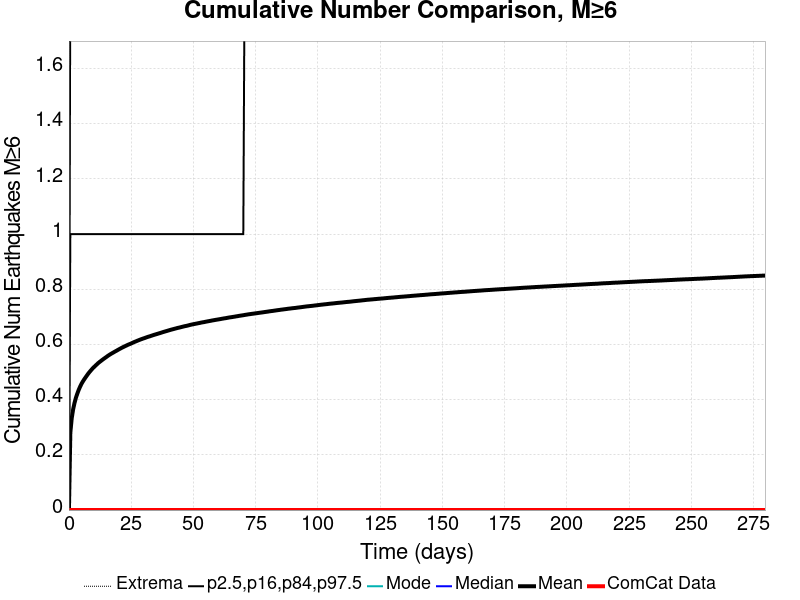

Data behind this chart, as committed beside it:
Time (days), ComCat Data, Simulation Mean, Simulation Median, Simulation Mode, Simulation Minimum, Simulation Maximum, 2.5 %-ile, 16 %-ile, 84 %-ile, 97.5 %-ile
0.0, 0.0, 0.0, 0.0, 0.0, 0.0, 0.0, 0.0, 0.0, 0.0, 0.0
0.5603, 0.0, 0.2803, 0.0, 0.0, 0.0, 20.0, 0.0, 0.0, 1.0, 2.0
1.121, 0.0, 0.3329, 0.0, 0.0, 0.0, 21.0, 0.0, 0.0, 1.0, 2.0
1.681, 0.0, 0.365, 0.0, 0.0, 0.0, 21.0, 0.0, 0.0, 1.0, 3.0
2.241, 0.0, 0.3882, 0.0, 0.0, 0.0, 21.0, 0.0, 0.0, 1.0, 3.0
2.801, 0.0, 0.407, 0.0, 0.0, 0.0, 21.0, 0.0, 0.0, 1.0, 3.0
3.362, 0.0, 0.4219, 0.0, 0.0, 0.0, 22.0, 0.0, 0.0, 1.0, 3.0
3.922, 0.0, 0.4356, 0.0, 0.0, 0.0, 22.0, 0.0, 0.0, 1.0, 3.0
4.482, 0.0, 0.4472, 0.0, 0.0, 0.0, 22.0, 0.0, 0.0, 1.0, 3.0
5.043, 0.0, 0.4576, 0.0, 0.0, 0.0, 22.0, 0.0, 0.0, 1.0, 3.0
5.603, 0.0, 0.4663, 0.0, 0.0, 0.0, 23.0, 0.0, 0.0, 1.0, 3.0
6.163, 0.0, 0.4741, 0.0, 0.0, 0.0, 23.0, 0.0, 0.0, 1.0, 3.0
6.723, 0.0, 0.4815, 0.0, 0.0, 0.0, 23.0, 0.0, 0.0, 1.0, 3.0
7.284, 0.0, 0.4886, 0.0, 0.0, 0.0, 23.0, 0.0, 0.0, 1.0, 3.0
7.844, 0.0, 0.4957, 0.0, 0.0, 0.0, 23.0, 0.0, 0.0, 1.0, 3.0
8.404, 0.0, 0.5018, 0.0, 0.0, 0.0, 23.0, 0.0, 0.0, 1.0, 3.0
8.965, 0.0, 0.5077, 0.0, 0.0, 0.0, 23.0, 0.0, 0.0, 1.0, 3.0
9.525, 0.0, 0.5135, 0.0, 0.0, 0.0, 23.0, 0.0, 0.0, 1.0, 3.0
10.09, 0.0, 0.5184, 0.0, 0.0, 0.0, 24.0, 0.0, 0.0, 1.0, 3.0
10.65, 0.0, 0.5234, 0.0, 0.0, 0.0, 24.0, 0.0, 0.0, 1.0, 3.0
11.21, 0.0, 0.528, 0.0, 0.0, 0.0, 25.0, 0.0, 0.0, 1.0, 3.0
11.77, 0.0, 0.5328, 0.0, 0.0, 0.0, 26.0, 0.0, 0.0, 1.0, 3.0
12.33, 0.0, 0.5369, 0.0, 0.0, 0.0, 27.0, 0.0, 0.0, 1.0, 3.0
12.89, 0.0, 0.5407, 0.0, 0.0, 0.0, 27.0, 0.0, 0.0, 1.0, 3.0
13.45, 0.0, 0.5446, 0.0, 0.0, 0.0, 27.0, 0.0, 0.0, 1.0, 3.0
14.01, 0.0, 0.5484, 0.0, 0.0, 0.0, 27.0, 0.0, 0.0, 1.0, 3.0
14.57, 0.0, 0.552, 0.0, 0.0, 0.0, 27.0, 0.0, 0.0, 1.0, 3.0
15.13, 0.0, 0.5554, 0.0, 0.0, 0.0, 27.0, 0.0, 0.0, 1.0, 4.0
15.69, 0.0, 0.5593, 0.0, 0.0, 0.0, 27.0, 0.0, 0.0, 1.0, 4.0
16.25, 0.0, 0.5626, 0.0, 0.0, 0.0, 27.0, 0.0, 0.0, 1.0, 4.0
16.81, 0.0, 0.5657, 0.0, 0.0, 0.0, 27.0, 0.0, 0.0, 1.0, 4.0
17.37, 0.0, 0.5687, 0.0, 0.0, 0.0, 27.0, 0.0, 0.0, 1.0, 4.0
17.93, 0.0, 0.5715, 0.0, 0.0, 0.0, 27.0, 0.0, 0.0, 1.0, 4.0
18.49, 0.0, 0.5745, 0.0, 0.0, 0.0, 27.0, 0.0, 0.0, 1.0, 4.0
19.05, 0.0, 0.5772, 0.0, 0.0, 0.0, 27.0, 0.0, 0.0, 1.0, 4.0
19.61, 0.0, 0.5802, 0.0, 0.0, 0.0, 27.0, 0.0, 0.0, 1.0, 4.0
20.17, 0.0, 0.583, 0.0, 0.0, 0.0, 27.0, 0.0, 0.0, 1.0, 4.0
20.73, 0.0, 0.5857, 0.0, 0.0, 0.0, 27.0, 0.0, 0.0, 1.0, 4.0
21.29, 0.0, 0.5885, 0.0, 0.0, 0.0, 27.0, 0.0, 0.0, 1.0, 4.0
21.85, 0.0, 0.591, 0.0, 0.0, 0.0, 27.0, 0.0, 0.0, 1.0, 4.0
22.41, 0.0, 0.5935, 0.0, 0.0, 0.0, 27.0, 0.0, 0.0, 1.0, 4.0
22.97, 0.0, 0.5958, 0.0, 0.0, 0.0, 27.0, 0.0, 0.0, 1.0, 4.0
23.53, 0.0, 0.5983, 0.0, 0.0, 0.0, 28.0, 0.0, 0.0, 1.0, 4.0
24.09, 0.0, 0.6005, 0.0, 0.0, 0.0, 28.0, 0.0, 0.0, 1.0, 4.0
24.65, 0.0, 0.6025, 0.0, 0.0, 0.0, 29.0, 0.0, 0.0, 1.0, 4.0
25.21, 0.0, 0.6048, 0.0, 0.0, 0.0, 29.0, 0.0, 0.0, 1.0, 4.0
25.77, 0.0, 0.6072, 0.0, 0.0, 0.0, 30.0, 0.0, 0.0, 1.0, 4.0
26.33, 0.0, 0.6094, 0.0, 0.0, 0.0, 30.0, 0.0, 0.0, 1.0, 4.0
26.89, 0.0, 0.6113, 0.0, 0.0, 0.0, 30.0, 0.0, 0.0, 1.0, 4.0
27.45, 0.0, 0.6136, 0.0, 0.0, 0.0, 30.0, 0.0, 0.0, 1.0, 4.0
28.01, 0.0, 0.6156, 0.0, 0.0, 0.0, 30.0, 0.0, 0.0, 1.0, 4.0
28.57, 0.0, 0.6177, 0.0, 0.0, 0.0, 30.0, 0.0, 0.0, 1.0, 4.0
29.13, 0.0, 0.6195, 0.0, 0.0, 0.0, 30.0, 0.0, 0.0, 1.0, 4.0
29.69, 0.0, 0.6213, 0.0, 0.0, 0.0, 30.0, 0.0, 0.0, 1.0, 4.0
30.26, 0.0, 0.623, 0.0, 0.0, 0.0, 30.0, 0.0, 0.0, 1.0, 4.0
30.82, 0.0, 0.6248, 0.0, 0.0, 0.0, 30.0, 0.0, 0.0, 1.0, 4.0
31.38, 0.0, 0.6267, 0.0, 0.0, 0.0, 30.0, 0.0, 0.0, 1.0, 4.0
31.94, 0.0, 0.6284, 0.0, 0.0, 0.0, 30.0, 0.0, 0.0, 1.0, 4.0
32.5, 0.0, 0.6298, 0.0, 0.0, 0.0, 30.0, 0.0, 0.0, 1.0, 4.0
33.06, 0.0, 0.6317, 0.0, 0.0, 0.0, 30.0, 0.0, 0.0, 1.0, 4.0
... 440 more rows
